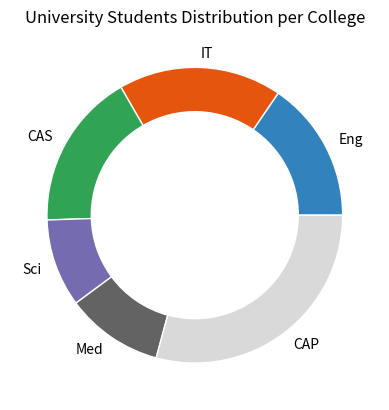

Reproduce this figure in Python.
"""
simple matplotlib Examples
"""

import matplotlib.pyplot as plt
import matplotlib.colors
import numpy as np

labels = ['Eng', 'IT', 'CAS', 'Sci', 'Med', 'CAP']
student_count = np.array( [[280, 170], [250, 270], [210, 290], [130, 150], [145, 165], [500, 350]] )
aggregated_student_count = student_count.sum(axis=1)
flattened_student_count = student_count.flatten()

fig, ax = plt.subplots()

# get a color map
cmap = plt.get_cmap("tab20c")
print(cmap.colors)

# generate a list of selected colors from the color map
needed_colors = cmap([0, 4, 8, 12, 16, 20])
print(needed_colors)

# combine two color maps into a customized one
combined_colors = np.vstack((plt.get_cmap("tab20c").colors, plt.get_cmap("tab20b").colors))
cmap= matplotlib.colors.ListedColormap(combined_colors)
print(cmap.colors)

# outer_colors = cmap(oc_idx)
# inner_colors = cmap(ic_idx)


size = 0.3
ax.pie(aggregated_student_count, radius=1, colors=needed_colors, labels= labels, wedgeprops=dict(width=size, edgecolor='white'))
# ax.pie(flattened_student_count, radius=1-size, colors=inner_colors, wedgeprops=dict(width=size, edgecolor='white'))

ax.set_title('University Students Distribution per College')

plt.show()
